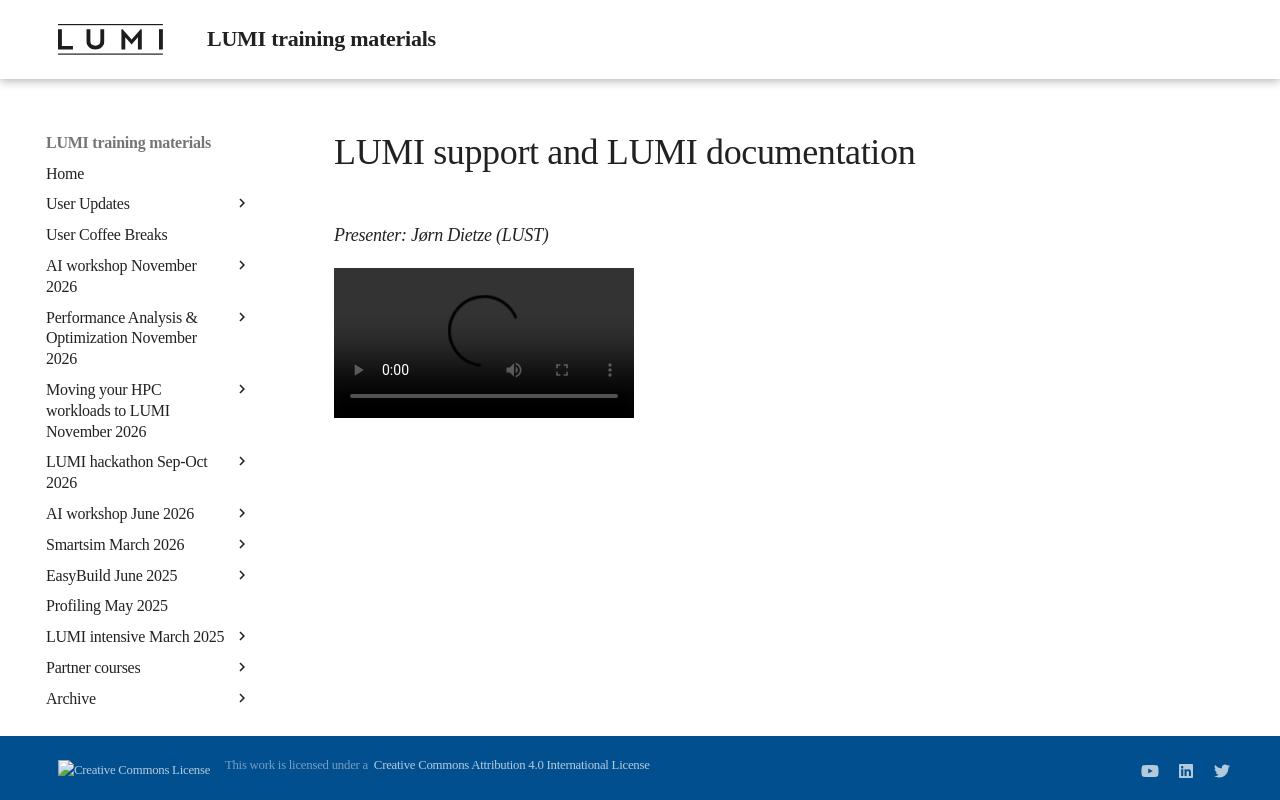

repository: Lumi-supercomputer/LUMI-training-materials · page: 4day-20230214/video_10_LUMI_User_Support/index.html · generator: mkdocs

# LUMI support and LUMI documentation

*Presenter: Jørn Dietze (LUST)*

<video src="https://462000265.lumidata.eu/4day-20230214/recordings/10_LUMI_User_Support.mp4" controls="controls">
</video>
